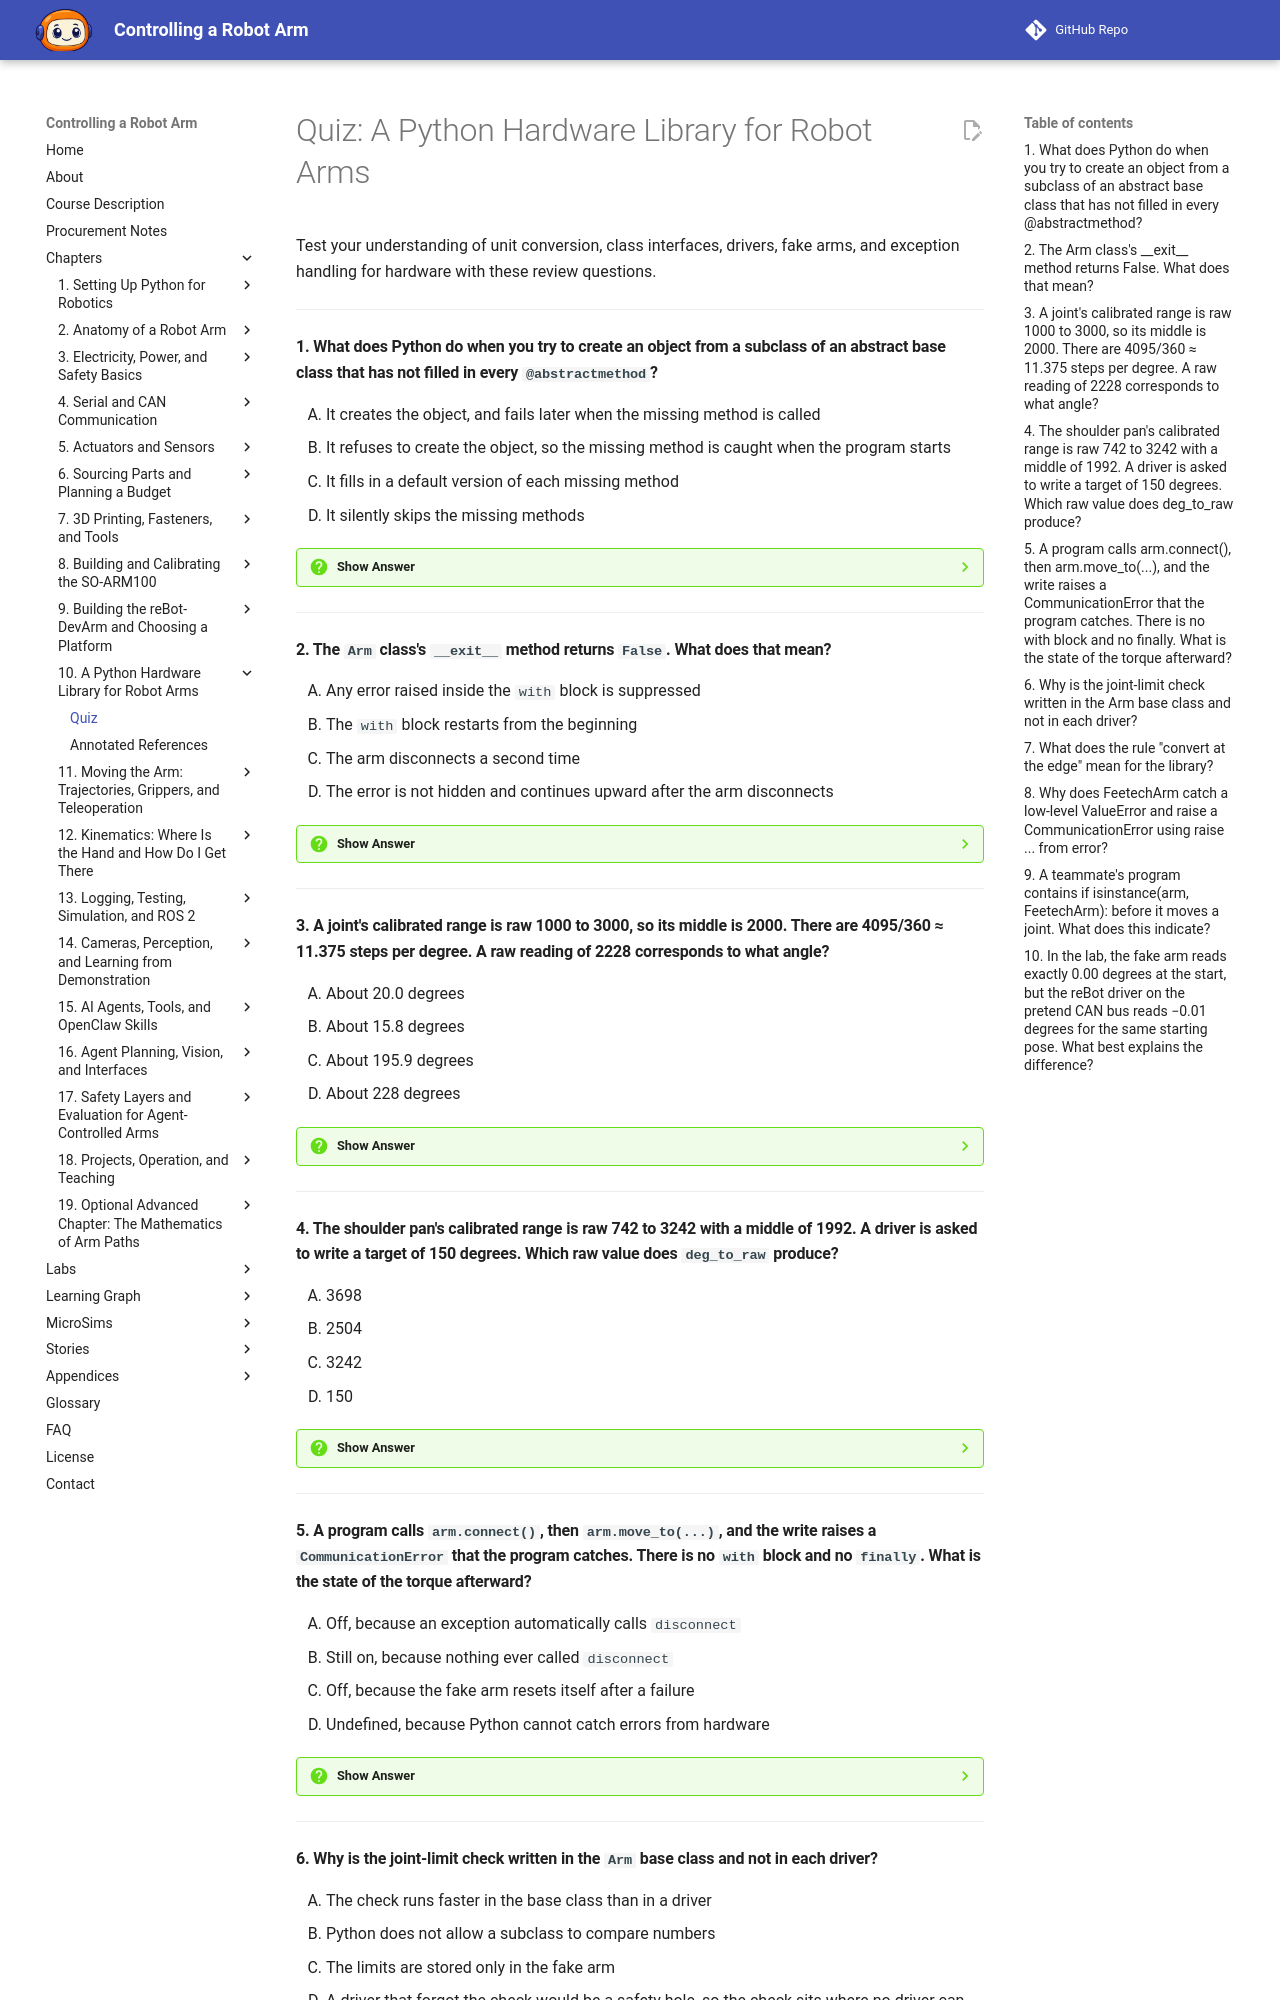

repository: dmccreary/robot-arm · page: chapters/10-python-hardware-library/quiz/index.html · generator: mkdocs

# Quiz: A Python Hardware Library for Robot Arms

Test your understanding of unit conversion, class interfaces, drivers, fake arms, and exception handling for hardware with these review questions.

---

#### 1. What does Python do when you try to create an object from a subclass of an abstract base class that has not filled in every `@abstractmethod`?

<div class="upper-alpha" markdown>
1. It creates the object, and fails later when the missing method is called
2. It refuses to create the object, so the missing method is caught when the program starts
3. It fills in a default version of each missing method
4. It silently skips the missing methods
</div>

??? question "Show Answer"
    The correct answer is **B**. A class that inherits from `ABC` and marks methods with `@abstractmethod` cannot be used directly, and neither can a subclass that leaves any abstract method unfilled. The check catches a missing method when the program starts and not in the middle of a move. This is how the `Arm` class forces every driver to supply `_open`, `_close`, `_read`, and `_write`.

    **Concept Tested:** Class Interface

    **See:** [Class Interface](index.md#class-interface)

---

#### 2. The `Arm` class's `__exit__` method returns `False`. What does that mean?

<div class="upper-alpha" markdown>
1. Any error raised inside the `with` block is suppressed
2. The `with` block restarts from the beginning
3. The arm disconnects a second time
4. The error is not hidden and continues upward after the arm disconnects
</div>

??? question "Show Answer"
    The correct answer is **D**. A context manager's `__exit__` runs at the end of the block, always, even when an error was raised inside. Returning `False` means "do not hide the error," so the exception continues to the caller after the arm has been disconnected and its torque switched off. Returning `True` would swallow the error and let the program carry on as if nothing had happened, which is dangerous for a machine.

    **Concept Tested:** Context Manager

    **See:** [Try, Finally, and the With Statement](index.md#try-finally-and-the-with-statement)

---

#### 3. A joint's calibrated range is raw 1000 to 3000, so its middle is 2000. There are 4095/360 ≈ 11.375 steps per degree. A raw reading of 2228 corresponds to what angle?

<div class="upper-alpha" markdown>
1. About 20.0 degrees
2. About 15.8 degrees
3. About 195.9 degrees
4. About 228 degrees
</div>

??? question "Show Answer"
    The correct answer is **A**. The conversion is degrees = (raw − middle) / (4095 / 360). The middle is (1000 + 3000) / 2 = 2000, so (2228 − 2000) / 11.375 ≈ 20.0 degrees. Option B uses 2048 as the middle instead of the calibrated middle, option C forgets to subtract the middle, and option D forgets to divide. The raw number means nothing without the joint's calibration.

    **Concept Tested:** Unit Conversion

    **See:** [Unit Conversion](index.md#unit-conversion)

---

#### 4. The shoulder pan's calibrated range is raw 742 to 3242 with a middle of 1992. A driver is asked to write a target of 150 degrees. Which raw value does `deg_to_raw` produce?

<div class="upper-alpha" markdown>
1. 3698
2. 2504
3. 3242
4. 150
</div>

??? question "Show Answer"
    The correct answer is **C**. The unclamped calculation gives 1992 + 150 × 11.375 ≈ 3698, which is outside the calibrated range. The conversion function keeps the raw value inside the range, so it is held at 3242, which reads back as 109.89 degrees. Option B is the raw value for 45 degrees. In the library, the `Arm` base class also rejects a 150-degree target earlier with a `JointLimitError`.

    **Concept Tested:** Raw Servo Units

    **See:** [Unit Conversion](index.md#unit-conversion)

---

#### 5. A program calls `arm.connect()`, then `arm.move_to(...)`, and the write raises a `CommunicationError` that the program catches. There is no `with` block and no `finally`. What is the state of the torque afterward?

<div class="upper-alpha" markdown>
1. Off, because an exception automatically calls `disconnect`
2. Still on, because nothing ever called `disconnect`
3. Off, because the fake arm resets itself after a failure
4. Undefined, because Python cannot catch errors from hardware
</div>

??? question "Show Answer"
    The correct answer is **B**. Catching the error does not clean up. The torque comes on in `_open` and goes off only in `_close`, which runs from `disconnect`. In the lab's case 4, the torque is still on after the failure, with the motors holding and nobody commanding them. In case 3, with a `with arm:` block, the same failure leaves the torque off. Use `with` or `try` and `finally` every time.

    **Concept Tested:** Try Finally

    **See:** [Try, Finally, and the With Statement](index.md#try-finally-and-the-with-statement)

---
